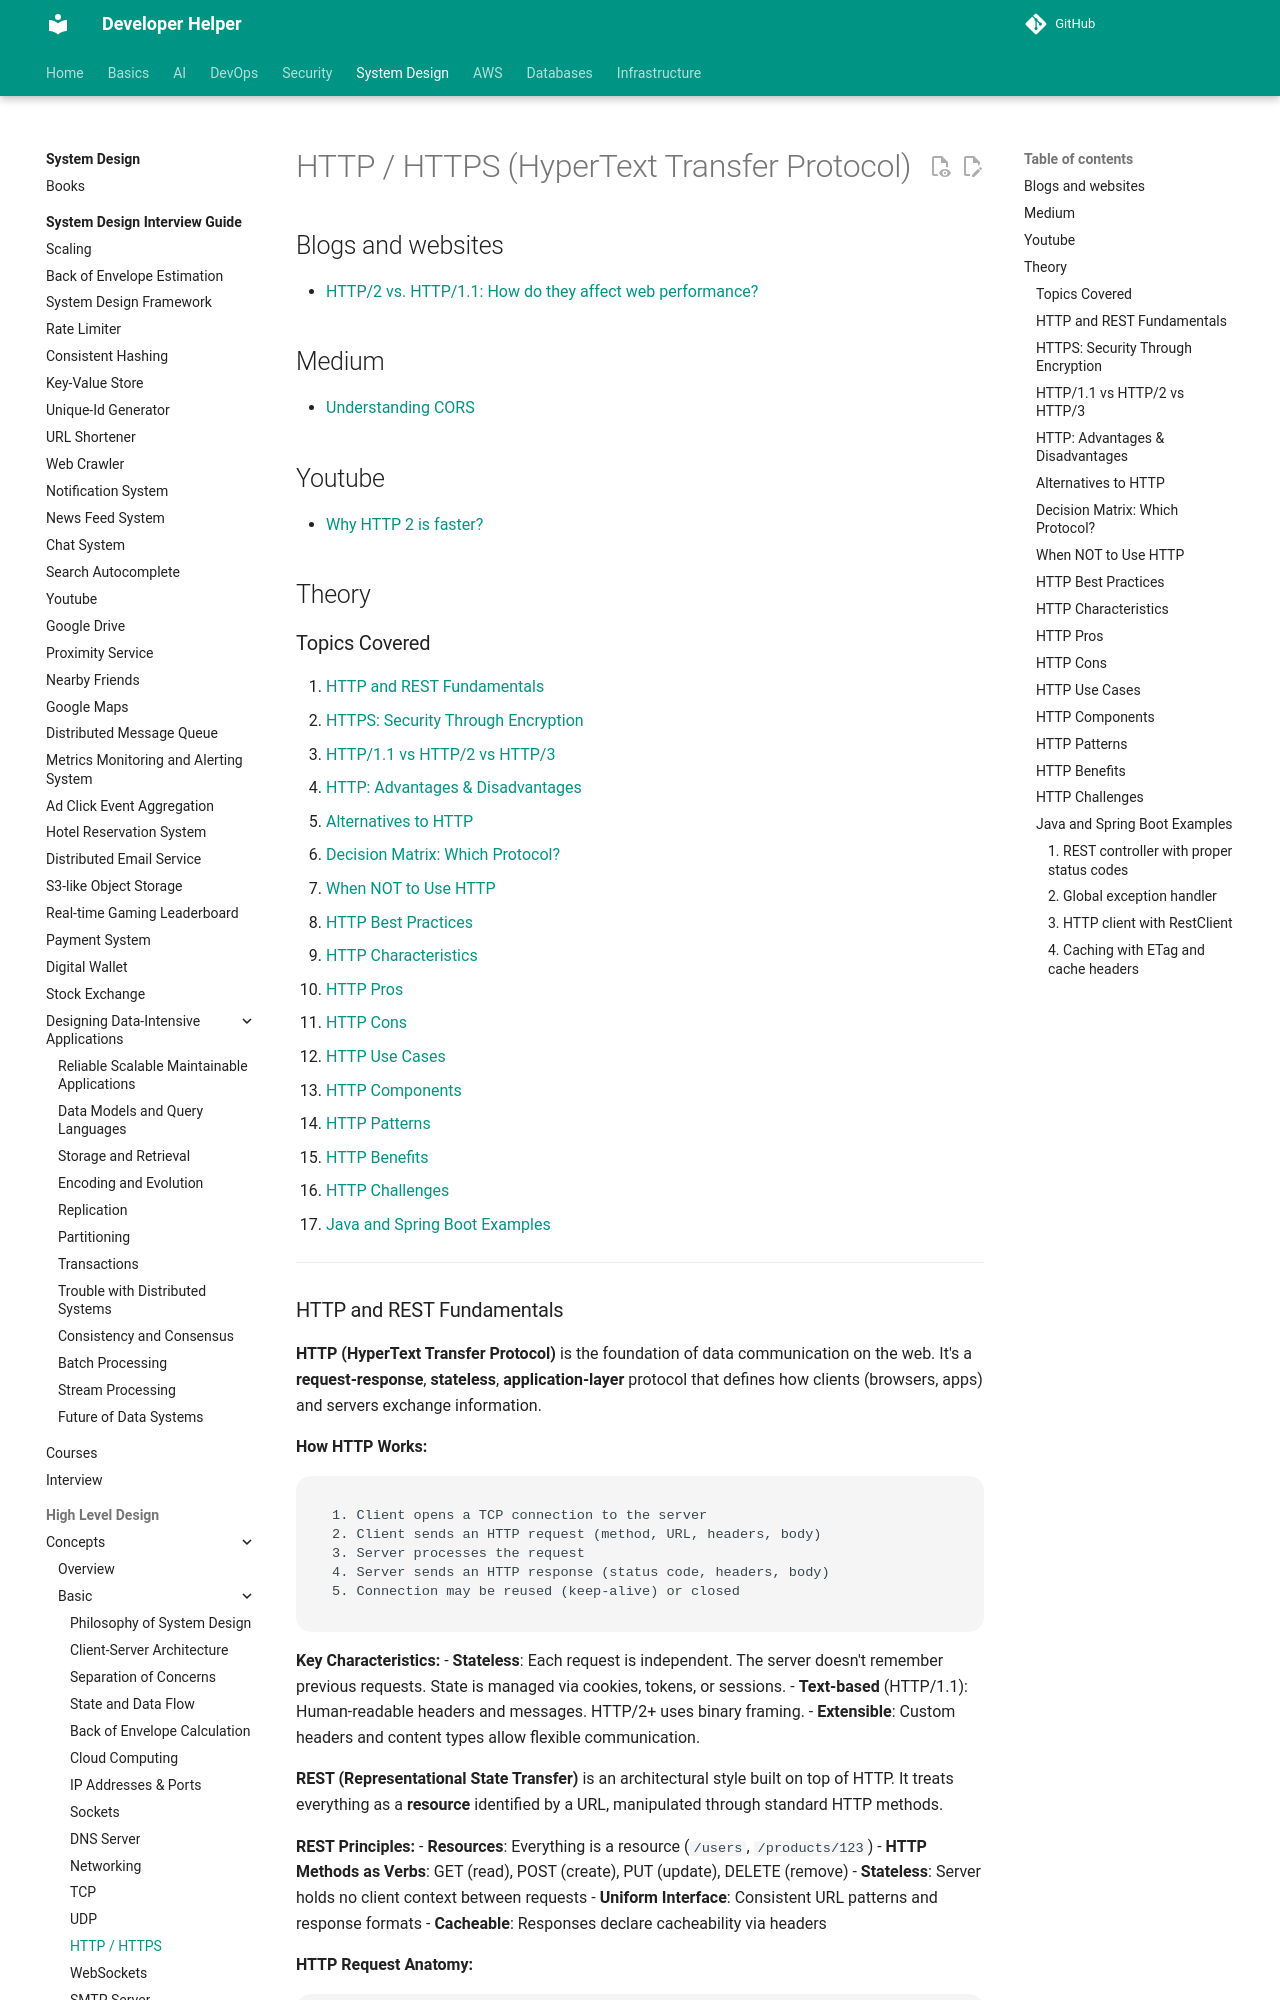

repository: abhishekghoshh/developer-helper · page: system-design/high-level/concepts/basic/http/index.html · generator: mkdocs

# HTTP / HTTPS (HyperText Transfer Protocol)

## Blogs and websites

- [HTTP/2 vs. HTTP/1.1: How do they affect web performance?](https://www.cloudflare.com/learning/performance/http2-vs-http1.1/)


## Medium

- [Understanding CORS](https://itnext.io/understanding-cors-4157bf640e11)


## Youtube

- [Why HTTP 2 is faster?](https://www.youtube.com/watch?v=4HqpvUtK00g)



## Theory

### Topics Covered

1. [HTTP and REST Fundamentals](#http-and-rest-fundamentals)
2. [HTTPS: Security Through Encryption](#https-security-through-encryption)
3. [HTTP/1.1 vs HTTP/2 vs HTTP/3](#http11-vs-http2-vs-http3)
4. [HTTP: Advantages & Disadvantages](#http-advantages-disadvantages)
5. [Alternatives to HTTP](#alternatives-to-http)
6. [Decision Matrix: Which Protocol?](#decision-matrix-which-protocol)
7. [When NOT to Use HTTP](#when-not-to-use-http)
8. [HTTP Best Practices](#http-best-practices)
9. [HTTP Characteristics](#http-characteristics)
10. [HTTP Pros](#http-pros)
11. [HTTP Cons](#http-cons)
12. [HTTP Use Cases](#http-use-cases)
13. [HTTP Components](#http-components)
14. [HTTP Patterns](#http-patterns)
15. [HTTP Benefits](#http-benefits)
16. [HTTP Challenges](#http-challenges)
17. [Java and Spring Boot Examples](#java-and-spring-boot-examples)

---
